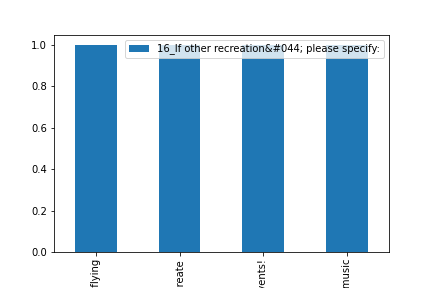

The data file committed next to this chart (first rows):
, 16_If other recreation&#044; please spec…
Drone flying, 1
Re-create, 1
Remote control boat and airplane events!, 1
Restaurant/cafe/food truck; music, 1
